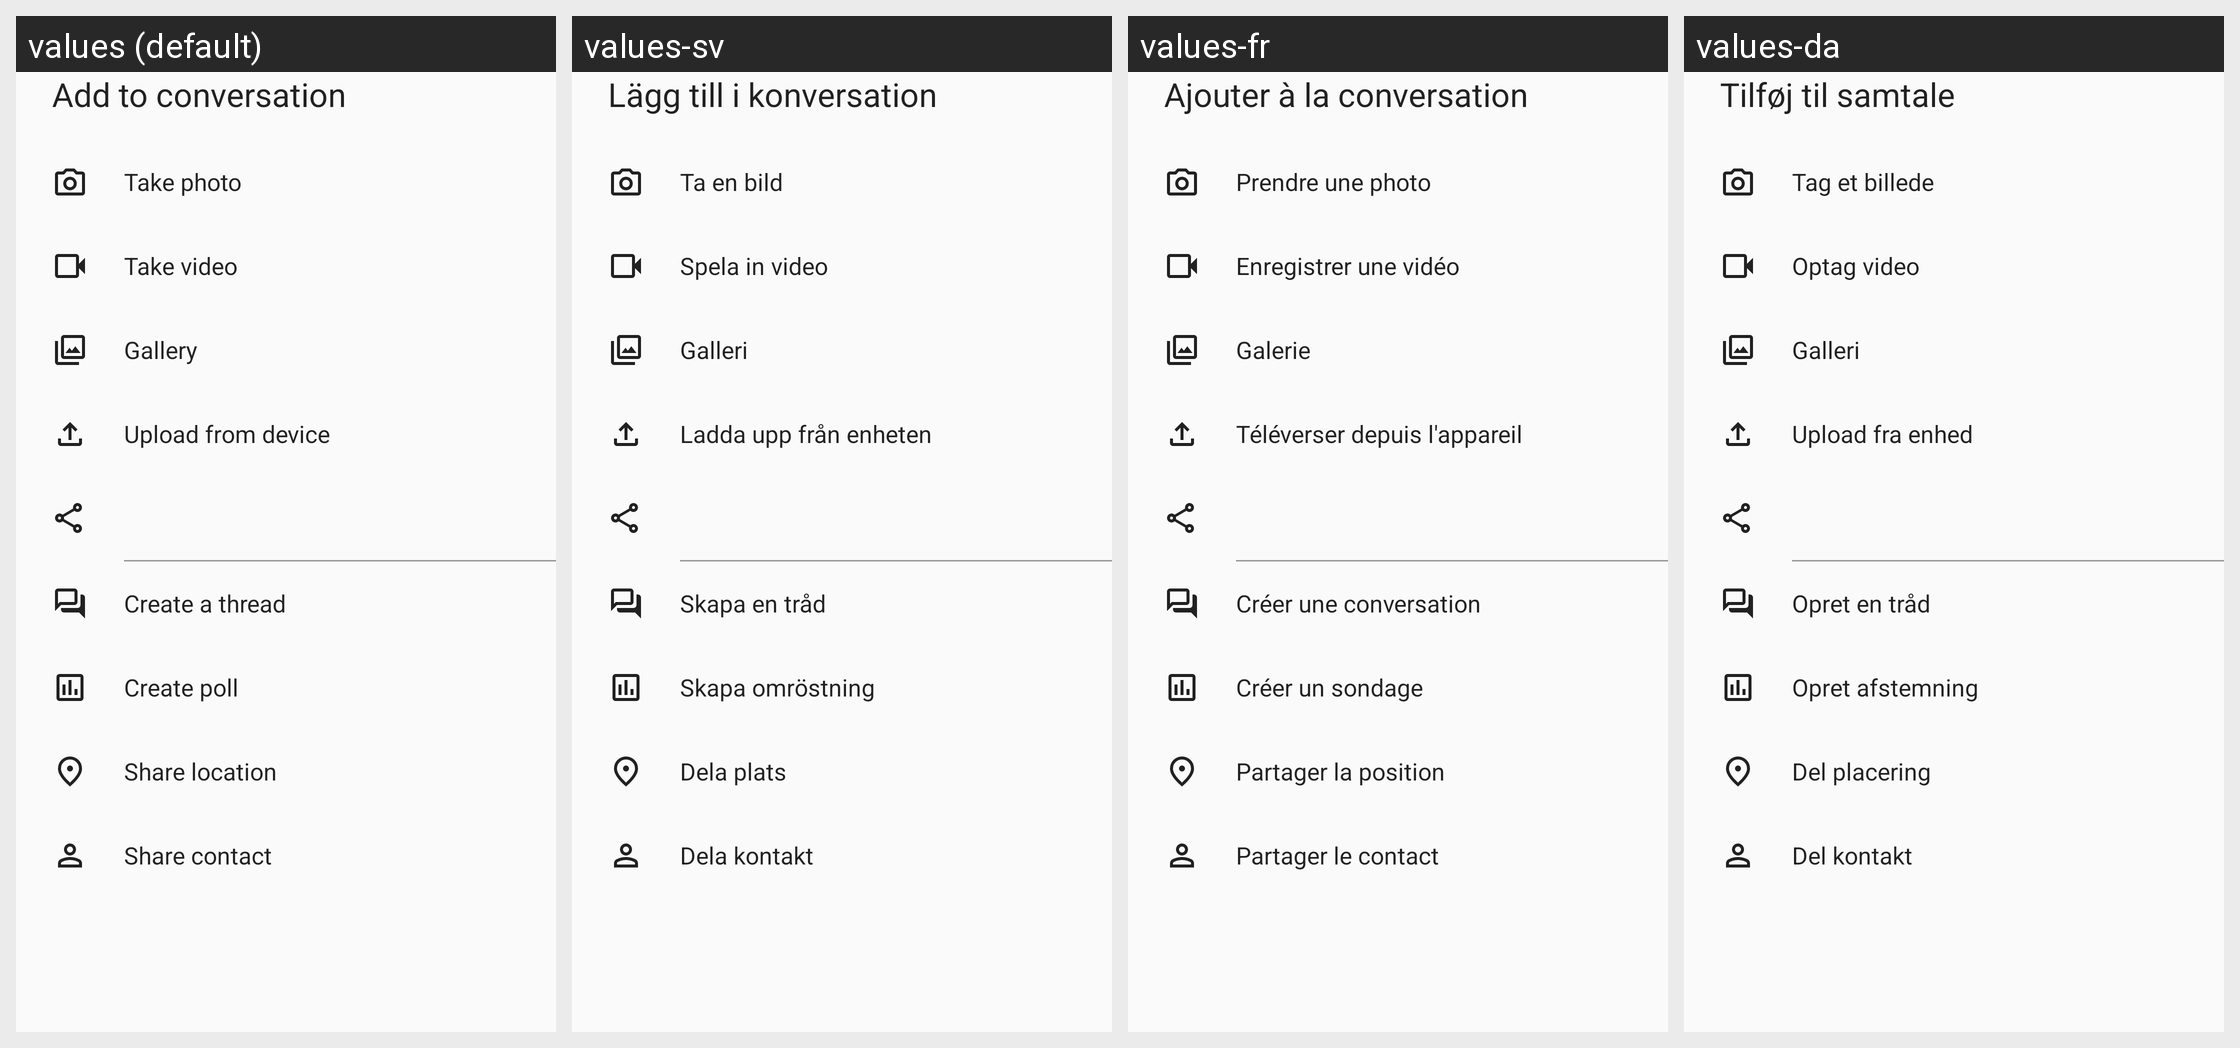

The Android screen above is rendered under several locales of the same app. Produce the string resources it draws, with the default and per-locale values.
Android screen res/layout/dialog_attachment.xml rendered under 4 locales, left to right: values (default), values-sv, values-fr, values-da. Device: Nexus 5 (rendered at 1080×1920; each locale shown at half size, 540×960, under a caption strip naming it); theme AppTheme.
Other locales in the repository, not shown: values-ar, values-ast, values-be, values-bg-rBG, values-ca, values-cs-rCZ, values-de, values-de-rDE, values-el, values-en-rGB, values-es, values-es-rAR, values-es-rCL, values-es-rCO, values-es-rCR, values-es-rDO, values-es-rEC, values-es-rGT, values-es-rHN, values-es-rMX, values-es-rPR, values-es-rSV, values-et-rEE, values-eu, values-fa, values-fi-rFI, values-ga, values-gl, values-he, values-hr, values-hu-rHU, values-in, values-is, values-it, values-iw, values-ja-rJP, values-ka-rGE, values-ko, values-lo, values-lt-rLT, values-nb-rNO, values-nl, values-nn-rNO, values-pl, values-pt-rBR, values-pt-rPT, values-ro, values-ru, values-sc, values-sk-rSK, values-sl, values-sq, values-sr, values-sr-rSP, values-sw, values-tr, values-ug, values-uk, values-vi, values-zh-rCN, values-zh-rHK, values-zh-rTW.
Strings drawn on this screen, with the default value and each locale's value (text and hints the layout hard-codes, and strings that could not be matched under every locale, appear in the picture but are not listed):

nc_add_file
  values: Add to conversation
  values-sv: Lägg till i konversation
  values-fr: Ajouter à la conversation
  values-da: Tilføj til samtale

nc_upload_picture_from_cam
  values: Take photo
  values-sv: Ta en bild
  values-fr: Prendre une photo
  values-da: Tag et billede

nc_upload_video_from_cam
  values: Take video
  values-sv: Spela in video
  values-fr: Enregistrer une vidéo
  values-da: Optag video

nc_gallery
  values: Gallery
  values-sv: Galleri
  values-fr: Galerie
  values-da: Galleri

nc_upload_from_device
  values: Upload from device
  values-sv: Ladda upp från enheten
  values-fr: Téléverser depuis l'appareil
  values-da: Upload fra enhed

start_thread
  values: Create a thread
  values-sv: Skapa en tråd
  values-fr: Créer une conversation
  values-da: Opret en tråd

nc_create_poll
  values: Create poll
  values-sv: Skapa omröstning
  values-fr: Créer un sondage
  values-da: Opret afstemning

nc_share_location
  values: Share location
  values-sv: Dela plats
  values-fr: Partager la position
  values-da: Del placering

nc_share_contact
  values: Share contact
  values-sv: Dela kontakt
  values-fr: Partager le contact
  values-da: Del kontakt
